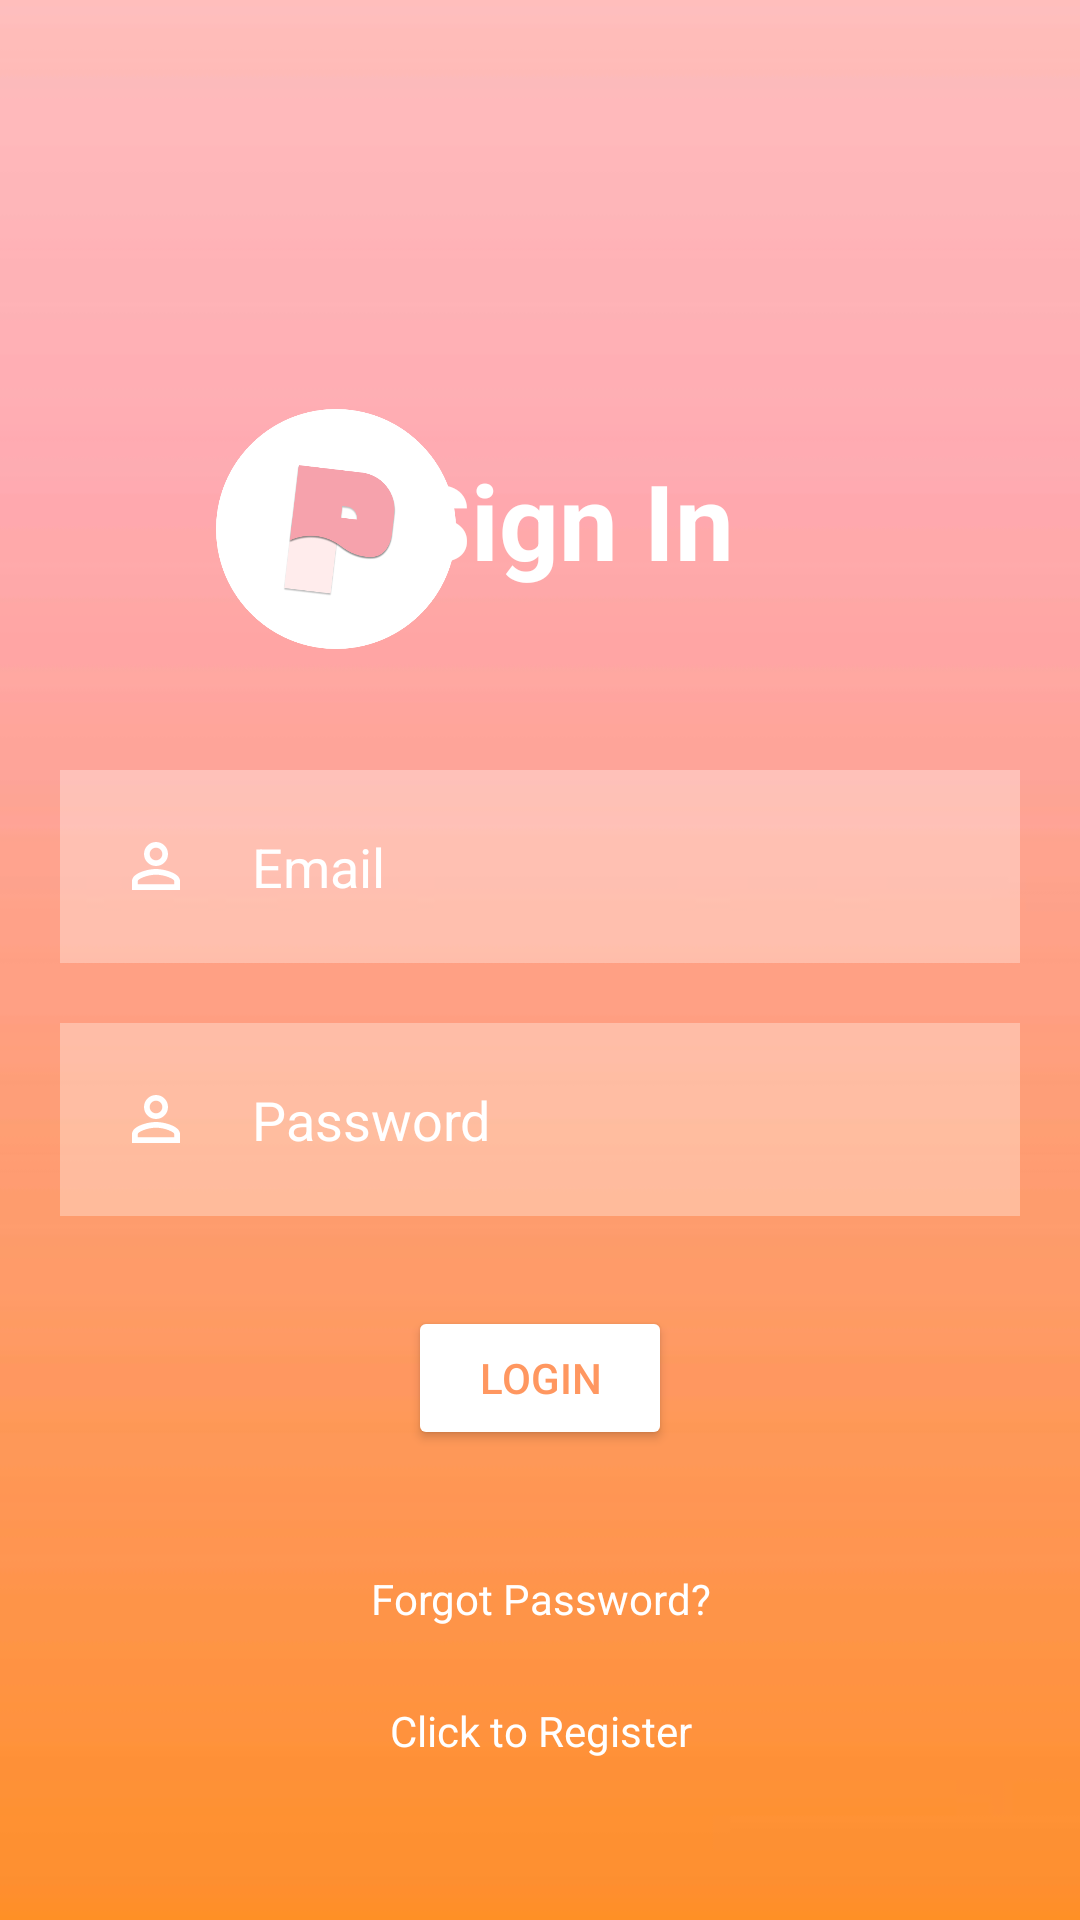

Reconstruct the res/layout file that produces this screen, plus the resources it refers to.
<!-- AndroidManifest.xml: application theme Theme.FireBaseConnector -->
<!-- res/layout/activity_login.xml -->
<?xml version="1.0" encoding="utf-8"?>
<RelativeLayout xmlns:android="http://schemas.android.com/apk/res/android"
    xmlns:app="http://schemas.android.com/apk/res-auto"
    xmlns:tools="http://schemas.android.com/tools"
    android:id="@+id/nestedScrollView"
    android:layout_width="match_parent"
    android:layout_height="match_parent"
    tools:context=".FirstFragment">

    
    />

    <ImageView
        android:id="@+id/backgroundImage"
        android:layout_width="match_parent"
        android:layout_height="match_parent"
        android:rotation="180"
        android:scaleType="centerCrop"
        android:src="@drawable/pinkgradient"
        />

    <ImageView
        android:id="@+id/applogo"
        android:layout_width="80dp"
        android:layout_height="80dp"
        android:layout_alignLeft="@id/signin"
        android:layout_alignTop="@id/signin"
        android:layout_centerInParent="true"
        android:layout_marginLeft="2dp"
        android:layout_marginTop="-14dp"
        android:scaleType="centerCrop"
        android:src="@drawable/applogo" />

    <TextView
        android:id="@+id/signin"
        android:layout_width="match_parent"
        android:layout_height="wrap_content"
        android:layout_marginStart="70dp"
        android:layout_marginTop="150dp"
        android:layout_marginEnd="50dp"
        android:layout_marginBottom="50dp"
        android:gravity="center"
        android:text="Sign In"
        android:textColor="@color/white"
        android:textSize="35dp"
        android:textStyle="bold" />

    <EditText
        android:id="@+id/email"
        android:layout_width="match_parent"
        android:layout_height="wrap_content"
        android:layout_below="@id/signin"
        android:layout_marginStart="20dp"
        android:layout_marginTop="10dp"
        android:layout_marginEnd="20dp"
        android:layout_marginBottom="10dp"
        android:drawableLeft="@drawable/baseline_person_outline_24"
        android:drawablePadding="20dp"
        android:hint="Email"
        android:textColorHint="@color/white"
        android:padding="20dp"
        android:inputType="textEmailAddress"
        android:background="#50FFFFFF"/>

    <EditText
        android:id="@+id/password"
        android:layout_width="match_parent"
        android:layout_height="wrap_content"
        android:layout_below="@id/email"
        android:layout_marginStart="20dp"
        android:layout_marginTop="10dp"
        android:layout_marginEnd="20dp"
        android:layout_marginBottom="10dp"
        android:background="#50FFFFFF"
        android:drawableLeft="@drawable/baseline_person_outline_24"
        android:drawablePadding="20dp"
        android:fadingEdge="horizontal"
        android:hint="Password"
        android:inputType="textPassword"
        android:padding="20dp"
        android:textColorHint="@color/white" />

    <Button
        android:id="@+id/loginButton"
        android:layout_width="wrap_content"
        android:layout_height="wrap_content"
        android:layout_below="@id/password"
        android:layout_centerHorizontal="true"
        android:layout_marginStart="20dp"
        android:layout_marginTop="20dp"
        android:layout_marginEnd="20dp"
        android:layout_marginBottom="20dp"
        android:gravity="center"
        android:text="LOGIN"
        android:textColor="#FF9760"
        android:backgroundTint="@color/white"
        />

    <TextView
        android:id="@+id/forgotpsswd"
        android:layout_width="match_parent"
        android:layout_height="wrap_content"
        android:layout_below="@id/loginButton"
        android:layout_marginStart="20dp"
        android:layout_marginTop="20dp"
        android:layout_marginEnd="20dp"
        android:layout_marginBottom="20dp"
        android:gravity="center"
        android:text="Forgot Password?"
        android:textColor="@color/white" />

    <TextView
        android:id="@+id/registerNow"
        android:layout_width="match_parent"
        android:layout_height="wrap_content"
        android:layout_below="@id/forgotpsswd"
        android:text="Click to Register"
        android:textColor="@color/white"
        android:layout_margin="5dp"
        android:gravity="center"/>



</RelativeLayout>
<!-- resources referenced by this layout -->
<resources>
  <color name="white">#FFFFFFFF</color>
  <!-- drawable applogo: png bitmap (drawable, 22533 bytes) -->
  <!-- drawable baseline_person_outline_24 (drawable) -->
  <vector android:height="24dp" android:tint="@color/white"
      android:viewportHeight="24" android:viewportWidth="24"
      android:width="24dp" xmlns:android="http://schemas.android.com/apk/res/android">
      <path android:fillColor="@color/white" android:pathData="M12,5.9c1.16,0 2.1,0.94 2.1,2.1s-0.94,2.1 -2.1,2.1S9.9,9.16 9.9,8s0.94,-2.1 2.1,-2.1m0,9c2.97,0 6.1,1.46 6.1,2.1v1.1L5.9,18.1L5.9,17c0,-0.64 3.13,-2.1 6.1,-2.1M12,4C9.79,4 8,5.79 8,8s1.79,4 4,4 4,-1.79 4,-4 -1.79,-4 -4,-4zM12,13c-2.67,0 -8,1.34 -8,4v3h16v-3c0,-2.66 -5.33,-4 -8,-4z"/>
  </vector>
  <!-- drawable pinkgradient: jpeg bitmap (drawable, 11826 bytes) -->
  <style name="Theme.FireBaseConnector" parent="Base.Theme.FireBaseConnector" />
  <style name="Base.Theme.FireBaseConnector" parent="Theme.Material3.DayNight.NoActionBar">
          
          
      </style>
</resources>
